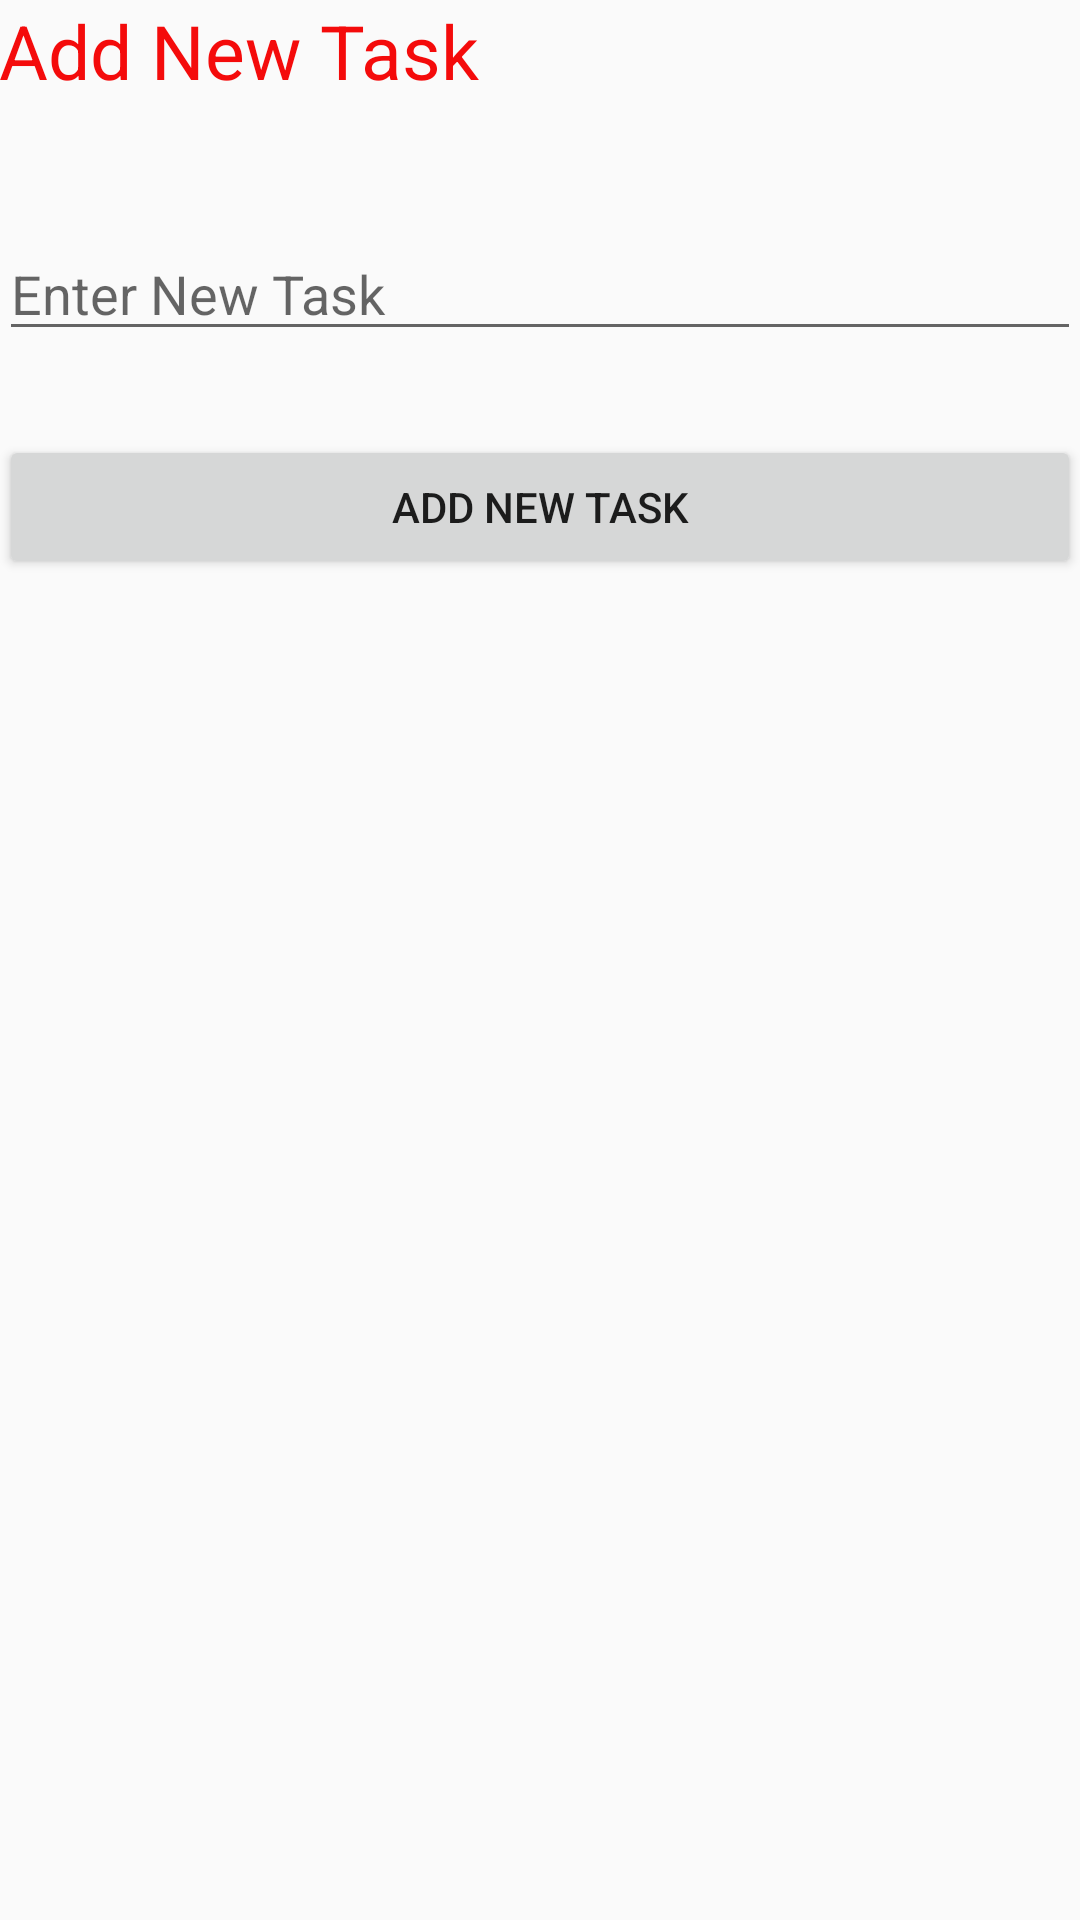

Android layout source for this screen:
<!-- AndroidManifest.xml: application theme AppTheme -->
<!-- res/layout/activity_add_data.xml -->
<?xml version="1.0" encoding="utf-8"?>
<RelativeLayout xmlns:android="http://schemas.android.com/apk/res/android"
    xmlns:tools="http://schemas.android.com/tools"
    android:id="@+id/activity_add_data"
    android:layout_width="match_parent"
    android:layout_height="match_parent"
    android:paddingBottom="@dimen/activity_vertical_margin"
    android:paddingLeft="@dimen/activity_horizontal_margin"
    android:paddingRight="@dimen/activity_horizontal_margin"
    android:paddingTop="@dimen/activity_vertical_margin"
    tools:context="com.example.user.mysqlapplication.AddDataActivity">

    <TextView
        android:id="@+id/tvAddTitle"
        style="@style/main_style"
        android:layout_width="match_parent"
        android:layout_height="wrap_content"
        android:text="@string/add_new_text_title" />

    <EditText
        android:id="@+id/editTextAddTask"
        android:layout_width="match_parent"
        android:layout_height="wrap_content"
        android:layout_alignParentLeft="true"
        android:layout_alignParentStart="true"
        android:layout_below="@+id/tvAddTitle"
        android:layout_marginTop="42dp"
        android:hint="@string/action_add_new_text_hint" />

    <Button
        android:id="@+id/btnAddNewTask"
        android:layout_width="match_parent"
        android:layout_height="wrap_content"
        android:layout_alignParentLeft="true"
        android:layout_alignParentStart="true"
        android:layout_below="@+id/editTextAddTask"
        android:layout_marginTop="28dp"
        android:text="@string/add_new_text_title" />
</RelativeLayout>
<!-- resources referenced by this layout -->
<resources>
  <string name="action_add_new_text_hint">Enter New Task</string>
  <string name="add_new_text_title">Add New Task</string>
  <style name="main_style">
          <item name="android:textSize">25dp</item>
          <item name="android:textColor">#f40b0b</item>
      </style>
  <style name="AppTheme" parent="Theme.AppCompat.Light.DarkActionBar">
          
          <item name="colorPrimary">@color/colorPrimary</item>
          <item name="colorPrimaryDark">@color/colorPrimaryDark</item>
          <item name="colorAccent">@color/colorAccent</item>
      </style>
  <!-- not gathered from this repository: default colours our renderer supplied (Android Studio template values) -->
  <color name="colorPrimary">#FF6200EE</color>
  <color name="colorPrimaryDark">#FF3700B3</color>
  <color name="colorAccent">#FF03DAC5</color>
</resources>
